Image classification data set "Vignomungo" (JothiSakthi24/Vignomungo on GitHub). Class labels (5): cercospora leaf spot, healthy, insect damage, leaf crinkle, yellow mosaic.

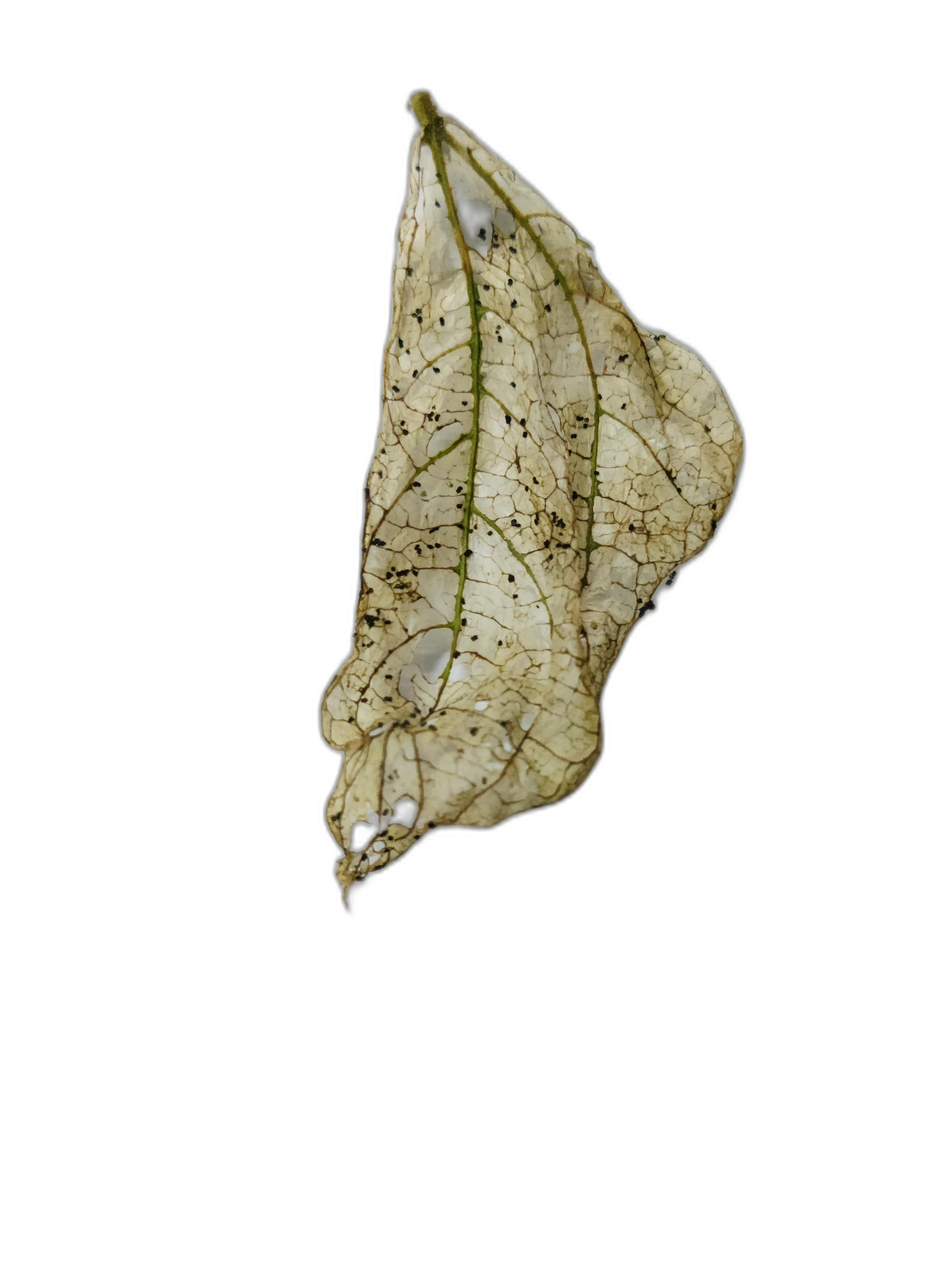
Label: insect damage

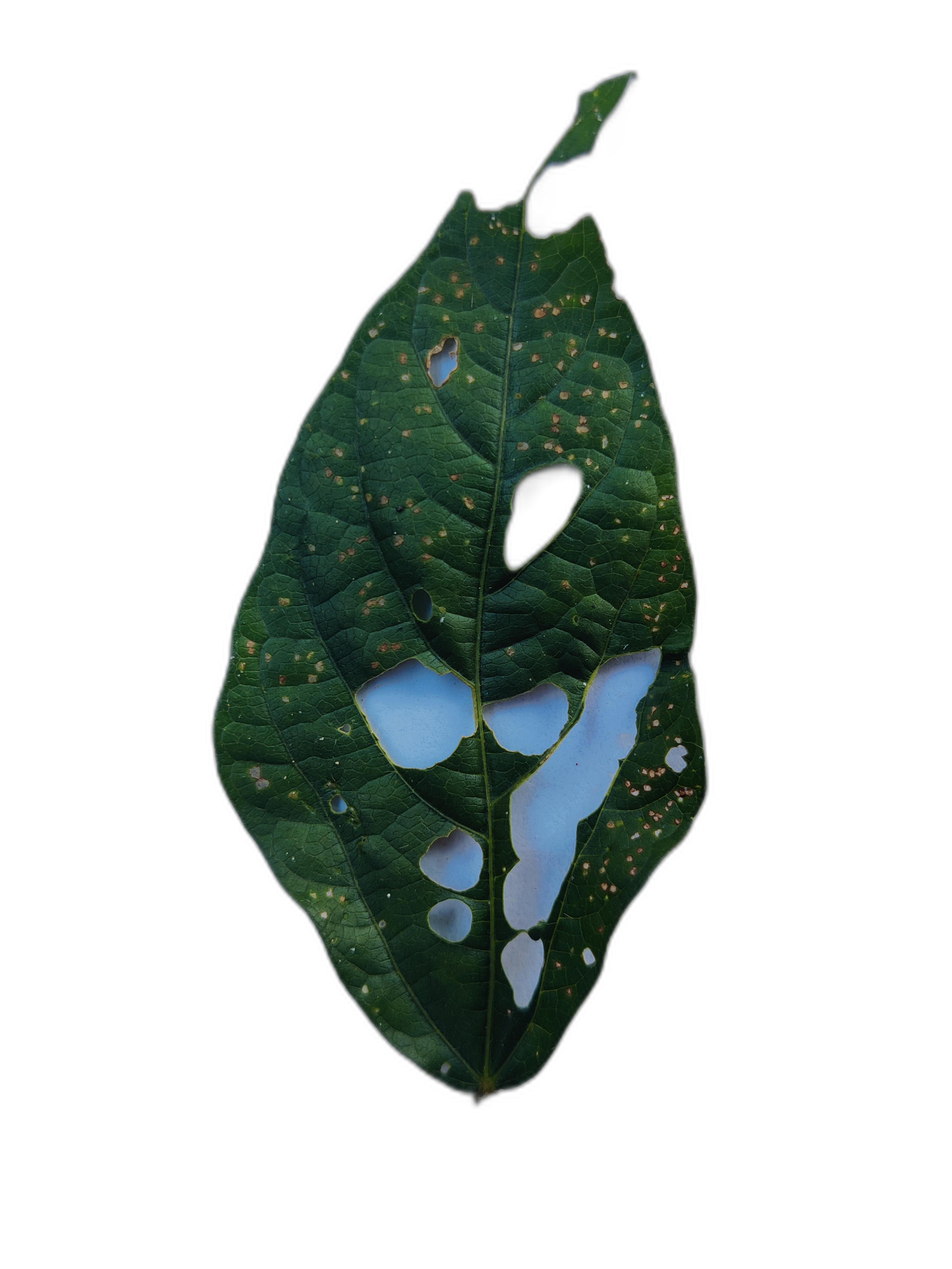
Label: cercospora leaf spot

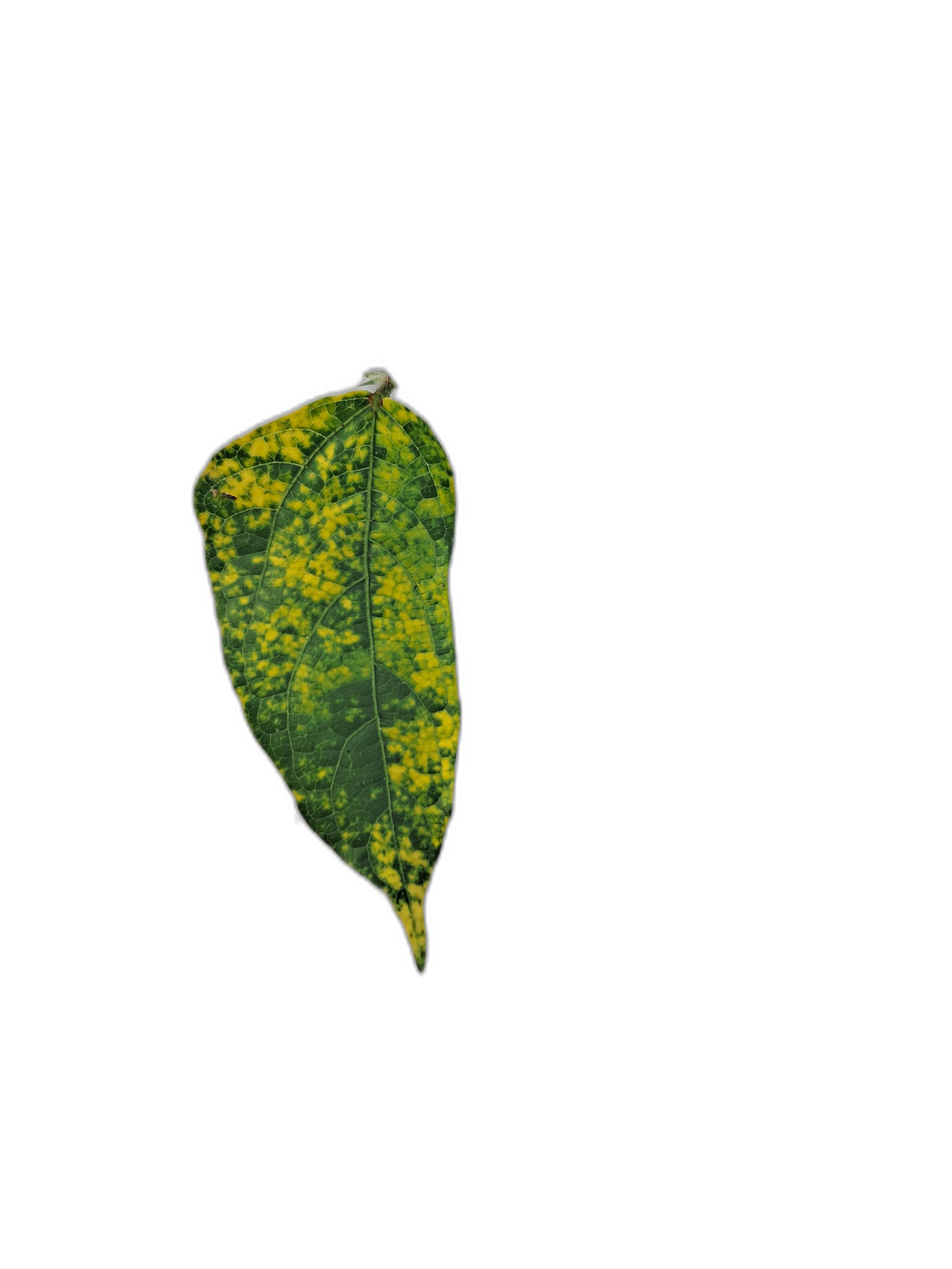
Label: yellow mosaic

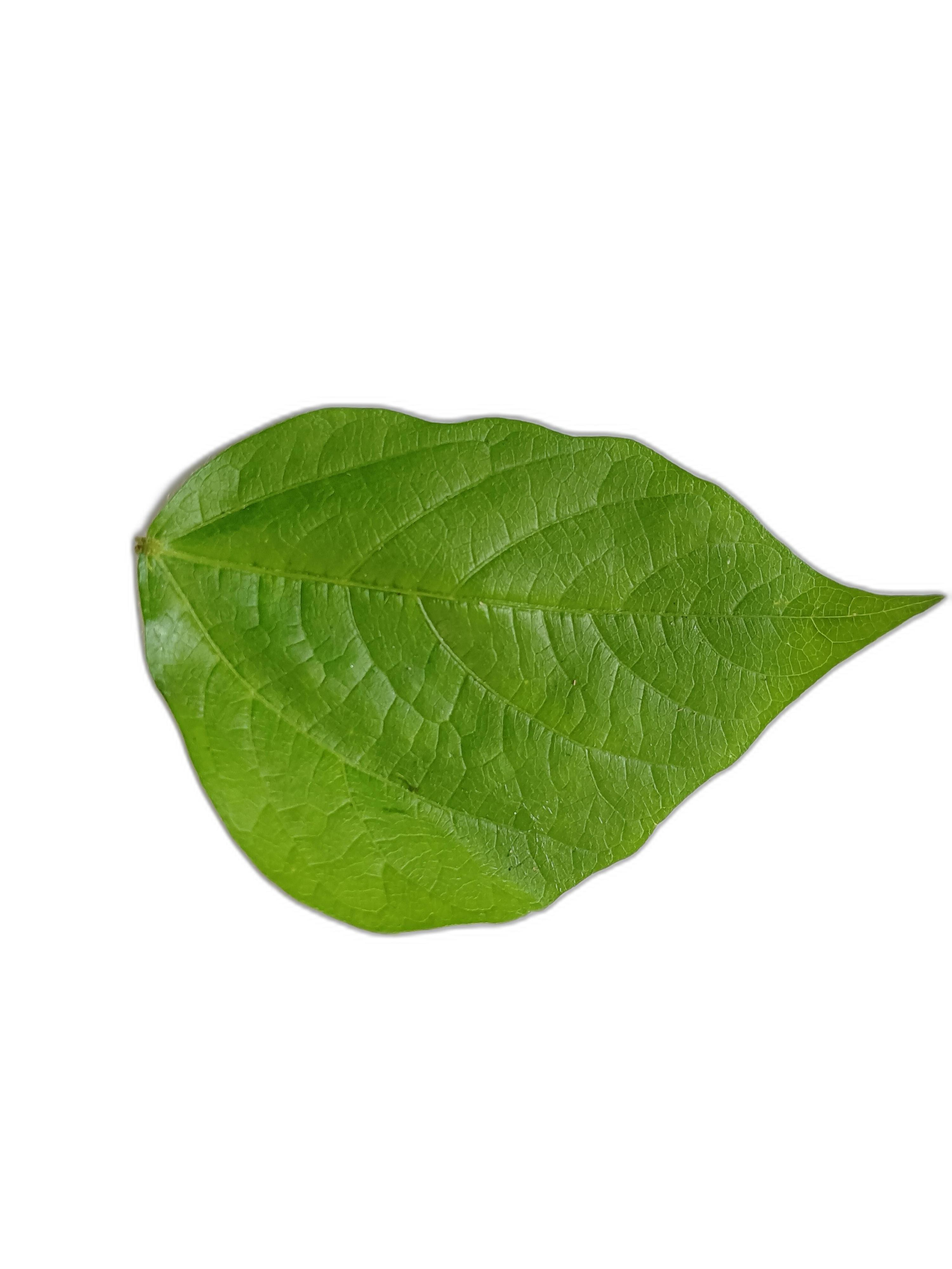
Label: healthy

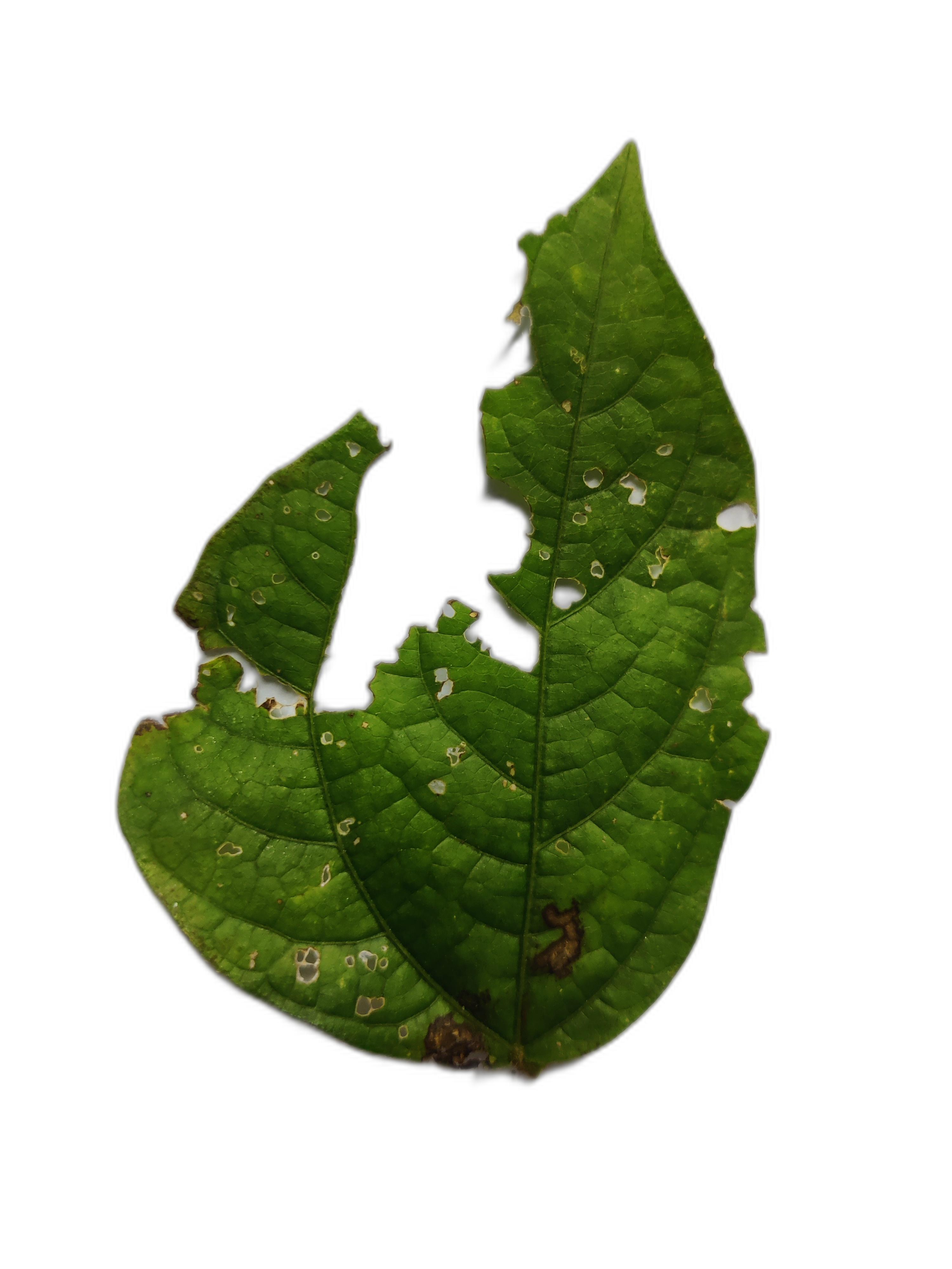
Label: cercospora leaf spot

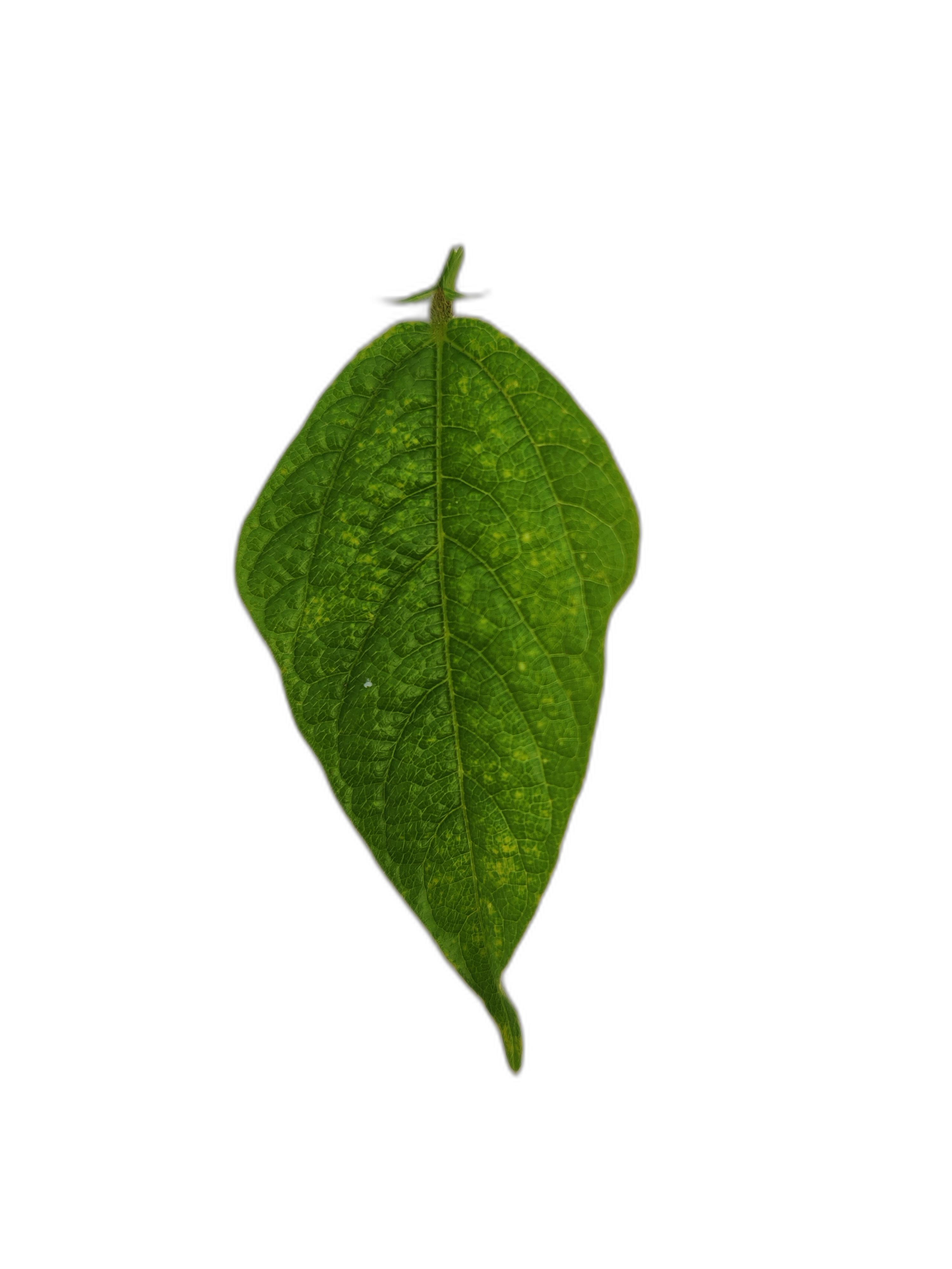
Label: leaf crinkle
